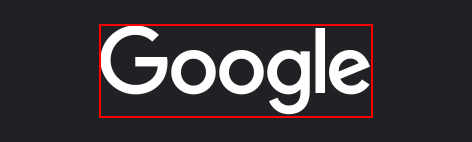
Workflow: Main

Step 1 [try]: get-text from the image 'Google' in window 'Google' (msedge.exe)
